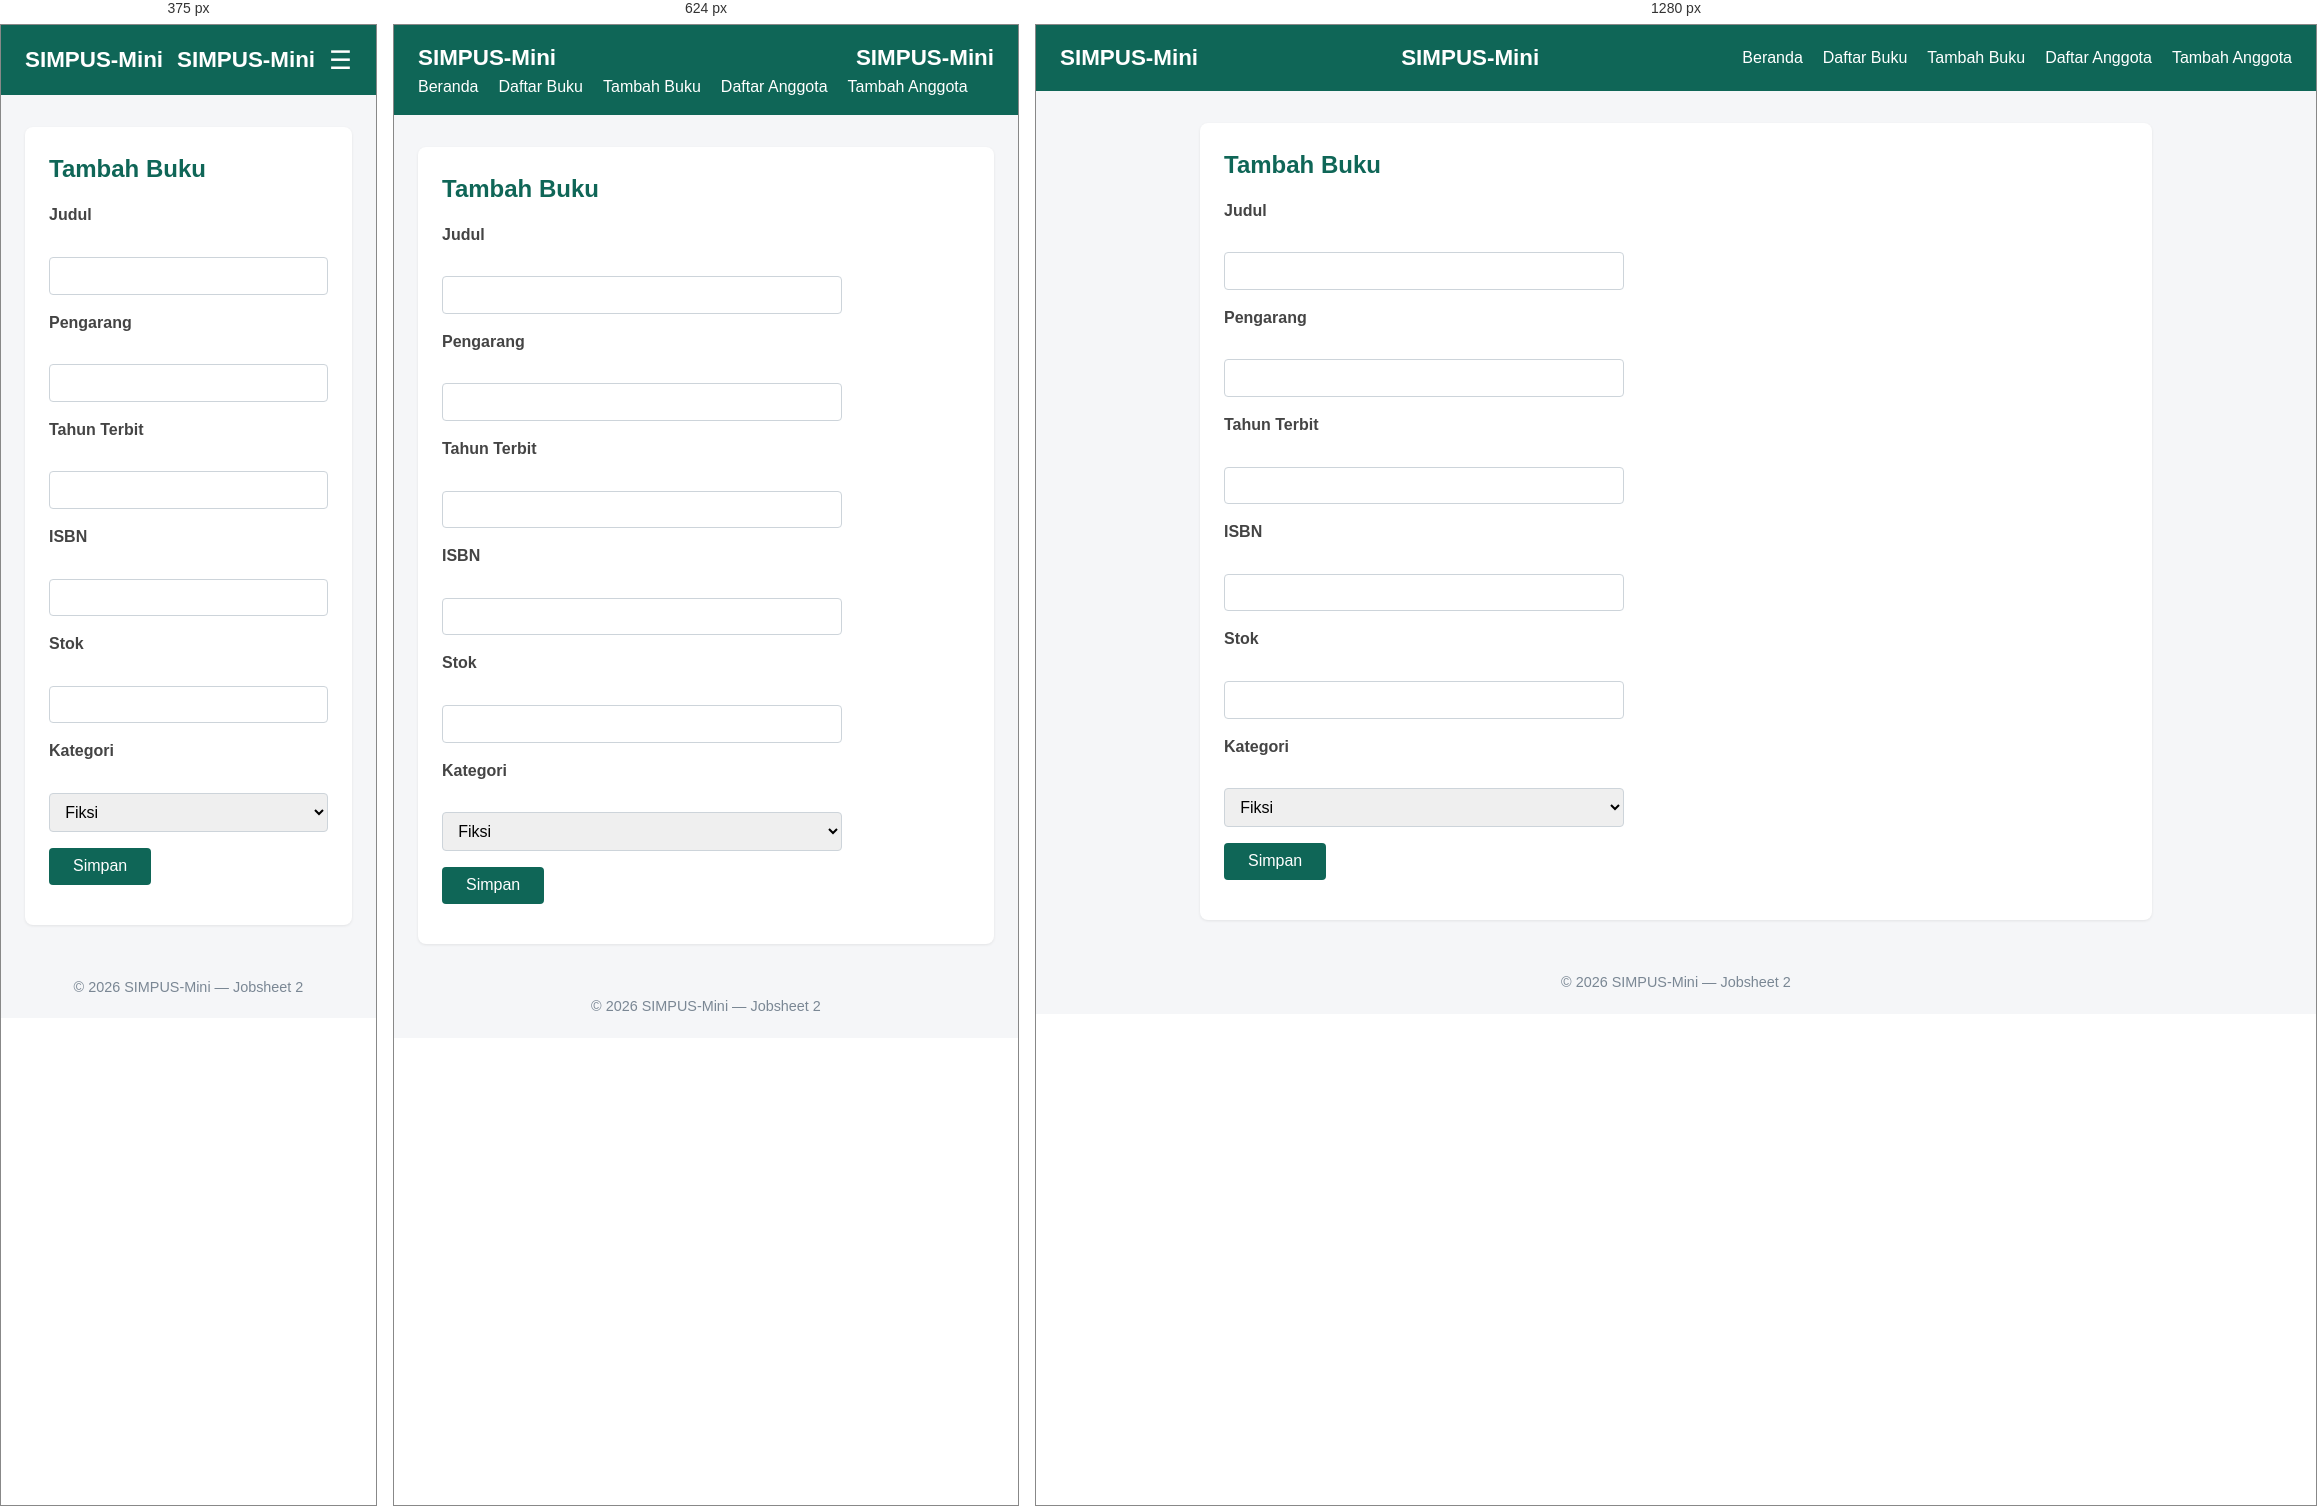
Rendered at 375 px, 624 px and 1280 px, left to right.

<!-- file: tambah.html -->
<!doctype html>
<html lang="id">
  <head>
    <meta charset="UTF-8" />
    <title>SIMPUS-Mini | Tambah Buku</title>
    <link rel="stylesheet" href="../assets/css/style.css" />
  </head>
  <body>
    <header>
      <h1>SIMPUS-Mini</h1>
      <h1>SIMPUS-Mini</h1>
      <input type="checkbox" id="nav-toggle" class="nav-toggle" />
      <label for="nav-toggle" class="nav-toggle-label">&#9776;</label>
      <nav>
        <ul>
          <li><a href="../index.html">Beranda</a></li>
          <li><a href="../buku/list.html">Daftar Buku</a></li>
          <li><a href="../buku/tambah.html">Tambah Buku</a></li>
          <li><a href="../anggota/list.html">Daftar Anggota</a></li>
          <li><a href="../anggota/tambah.html">Tambah Anggota</a></li>
        </ul>
      </nav>
    </header>

    <main>
      <section>
        <h2>Tambah Buku</h2>
        <form>
          <p>
            <label for="judul">Judul</label><br />
            <input type="text" id="judul" name="judul" required />
          </p>
          <p>
            <label for="pengarang">Pengarang</label><br />
            <input type="text" id="pengarang" name="pengarang" required />
          </p>
          <p>
            <label for="tahun">Tahun Terbit</label><br />
            <input
              type="number"
              id="tahun"
              name="tahun"
              min="1900"
              max="2026"
              required
            />
          </p>
          <p>
            <label for="isbn">ISBN</label><br />
            <input type="text" id="isbn" name="isbn" />
          </p>
          <p>
            <label for="stok">Stok</label><br />
            <input type="number" id="stok" name="stok" min="0" required />
          </p>
          <p>
            <label for="kategori">Kategori</label><br />
            <select id="kategori" name="kategori">
              <option value="fiksi">Fiksi</option>
              <option value="non-fiksi">Non-Fiksi</option>
              <option value="referensi">Referensi</option>
            </select>
          </p>
          <p>
            <button type="submit">Simpan</button>
          </p>
        </form>
      </section>
    </main>

    <footer>
      <p>&copy; 2026 SIMPUS-Mini &mdash; Jobsheet 2</p>
    </footer>
  </body>
</html>


/* @media block from style.css */
@media (max-width: 768px) {
  main section:nth-of-type(2) {
    grid-template-columns: repeat(2, 1fr);
  }
}

/* @media block from style.css */
@media (max-width: 480px) {
  header {
    position: relative;
  }

  .nav-toggle-label {
    display: block;
  }

  header nav {
    display: none;
    width: 100%;
    order: 3;
  }

  .nav-toggle:checked ~ nav {
    display: block;
  }

  header nav ul {
    flex-direction: column;
  }

  main section:nth-of-type(2) {
    grid-template-columns: 1fr;
  }

  form input,
  form select {
    max-width: 100%;
  }
}